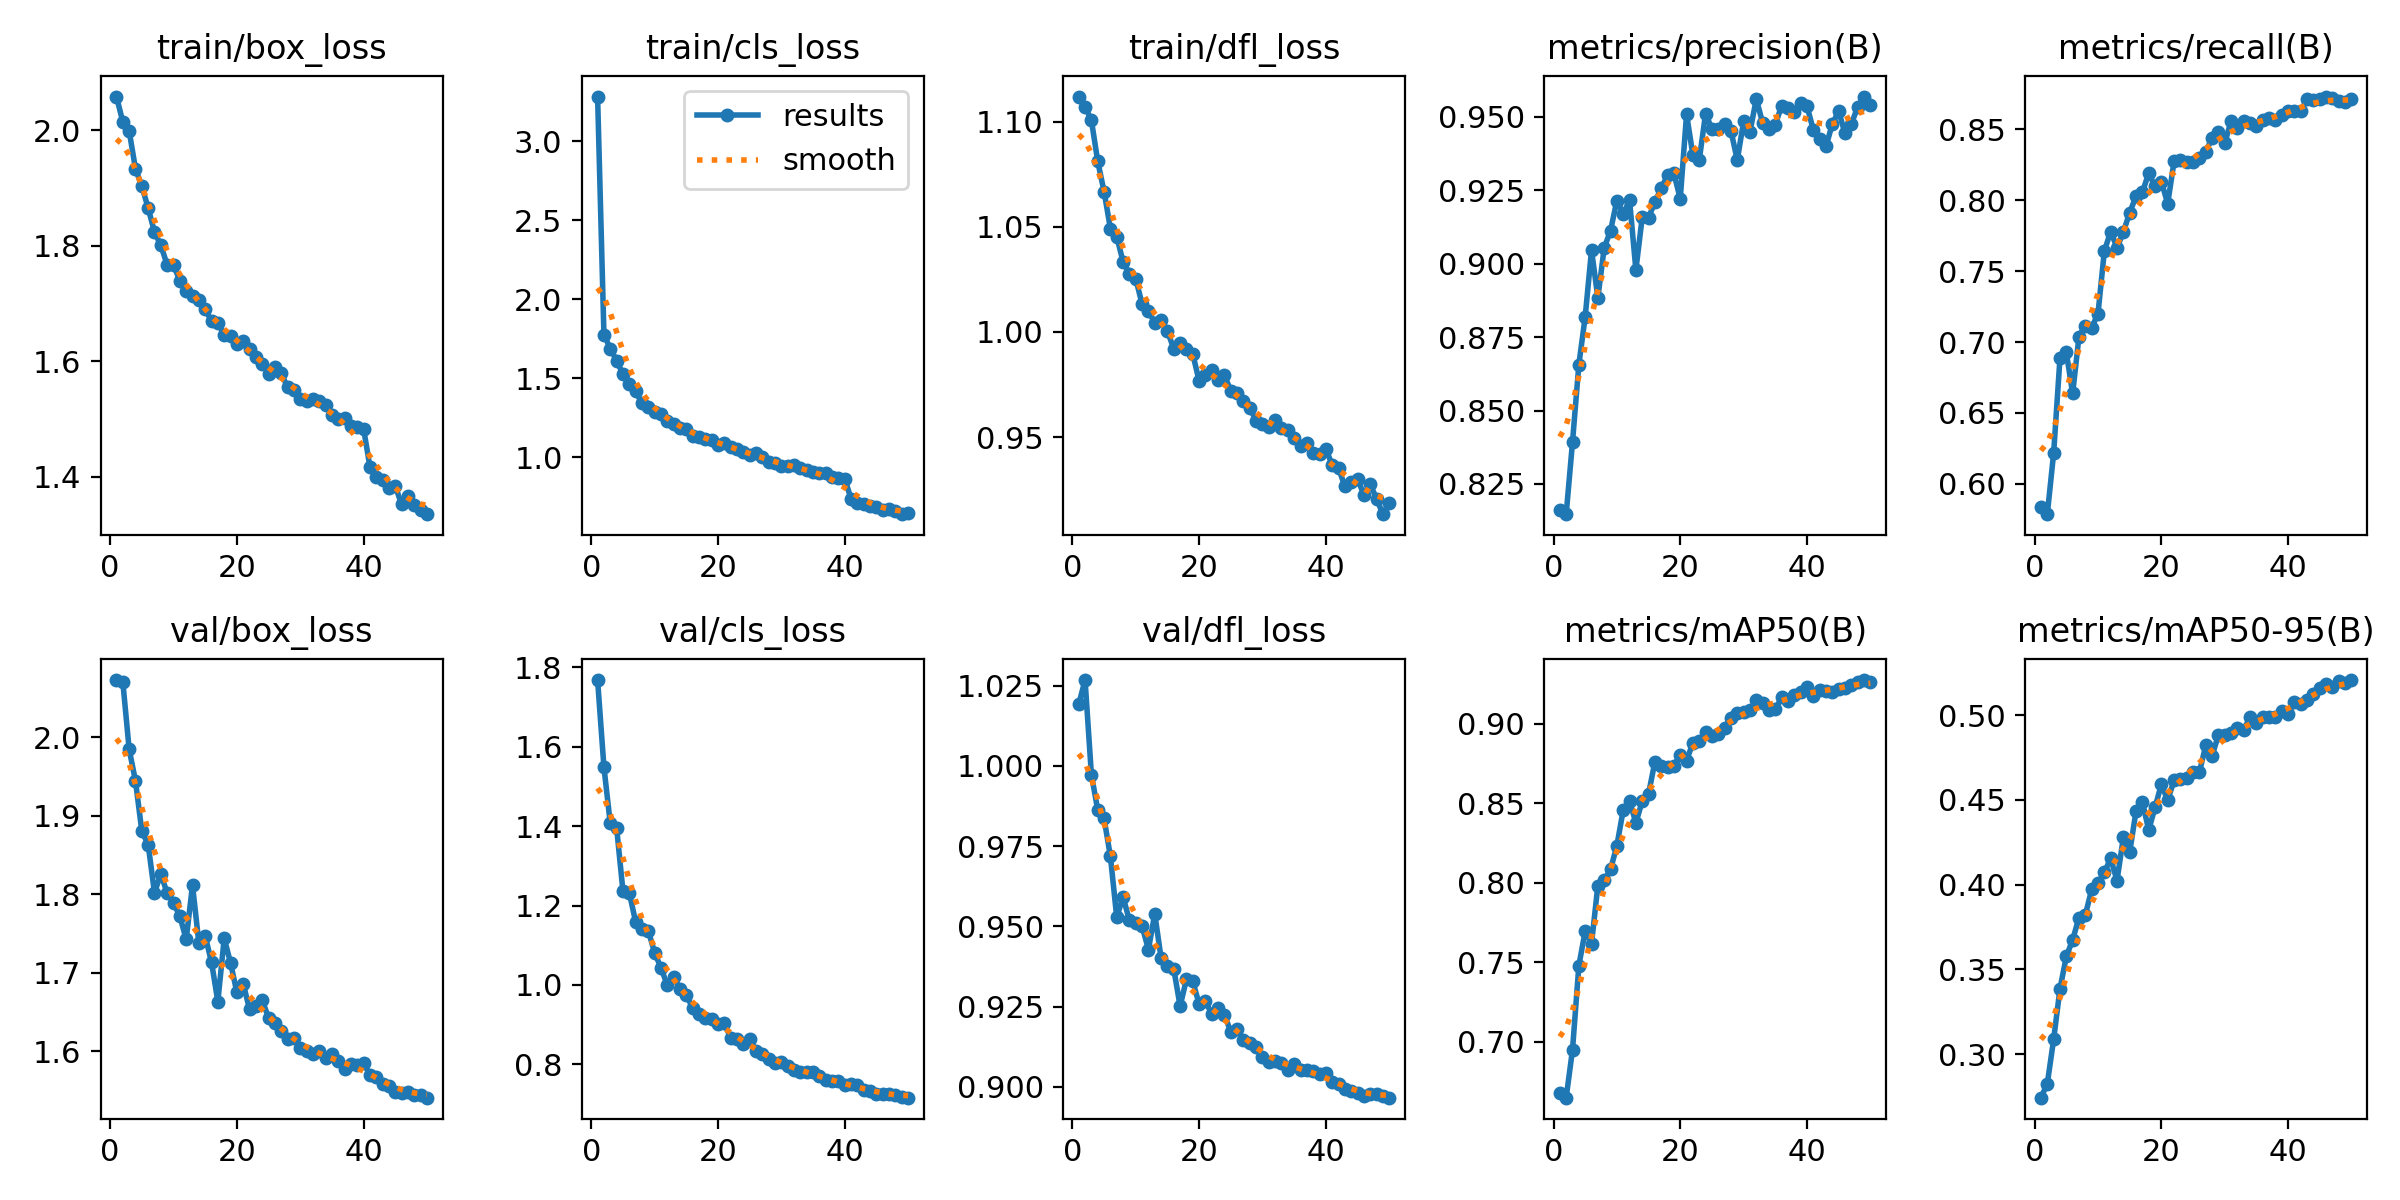

Source data for this figure (header and first rows):
epoch, time, train/box_loss, train/cls_loss, train/dfl_loss, metrics/precision(B), metrics/recall(B), metrics/mAP50(B), metrics/mAP50-95(B), val/box_loss, val/cls_loss, val/dfl_loss, lr/pg0, lr/pg1, lr/pg2
1, 392.7, 2.058, 3.284, 1.112, 0.8163, 0.5838, 0.6676, 0.2743, 2.073, 1.767, 1.019, 0.0006662, 0.0006662, 0.0006662
2, 775, 2.014, 1.777, 1.107, 0.8147, 0.5787, 0.6647, 0.2826, 2.071, 1.549, 1.027, 0.001306, 0.001306, 0.001306
3, 1157, 1.999, 1.688, 1.101, 0.8393, 0.6217, 0.6949, 0.3087, 1.985, 1.407, 0.9973, 0.00192, 0.00192, 0.00192
4, 1535, 1.933, 1.613, 1.081, 0.8657, 0.6887, 0.7478, 0.3385, 1.945, 1.396, 0.9863, 0.001881, 0.001881, 0.001881
5, 1928, 1.903, 1.526, 1.067, 0.8819, 0.6928, 0.7696, 0.3576, 1.881, 1.236, 0.9836, 0.001842, 0.001842, 0.001842
6, 2336, 1.865, 1.464, 1.049, 0.9046, 0.6637, 0.7617, 0.3674, 1.863, 1.233, 0.9718, 0.001802, 0.001802, 0.001802
7, 2771, 1.824, 1.418, 1.045, 0.8884, 0.7039, 0.7982, 0.3805, 1.802, 1.159, 0.9528, 0.001762, 0.001762, 0.001762
8, 3165, 1.801, 1.342, 1.033, 0.9054, 0.7117, 0.8015, 0.382, 1.826, 1.141, 0.9591, 0.001723, 0.001723, 0.001723
9, 3573, 1.767, 1.32, 1.028, 0.9113, 0.71, 0.8083, 0.3971, 1.802, 1.137, 0.9518, 0.001683, 0.001683, 0.001683
10, 3958, 1.767, 1.29, 1.025, 0.9215, 0.72, 0.8233, 0.4007, 1.789, 1.081, 0.9512, 0.001644, 0.001644, 0.001644
11, 4340, 1.739, 1.276, 1.013, 0.917, 0.764, 0.8457, 0.4072, 1.772, 1.043, 0.9501, 0.001604, 0.001604, 0.001604
12, 4731, 1.721, 1.23, 1.01, 0.9216, 0.7779, 0.8514, 0.4154, 1.742, 0.9995, 0.9428, 0.001564, 0.001564, 0.001564
13, 5119, 1.713, 1.212, 1.004, 0.8979, 0.7665, 0.8377, 0.4024, 1.812, 1.021, 0.9539, 0.001525, 0.001525, 0.001525
14, 5505, 1.706, 1.184, 1.006, 0.9158, 0.7774, 0.8513, 0.4278, 1.738, 0.99, 0.9401, 0.001485, 0.001485, 0.001485
15, 5898, 1.69, 1.18, 1, 0.9157, 0.7913, 0.8559, 0.4191, 1.747, 0.975, 0.9376, 0.001446, 0.001446, 0.001446
16, 6291, 1.669, 1.136, 0.992, 0.921, 0.8026, 0.8761, 0.4432, 1.713, 0.9419, 0.9367, 0.001406, 0.001406, 0.001406
17, 6682, 1.666, 1.127, 0.9948, 0.9257, 0.8055, 0.8733, 0.4489, 1.663, 0.9259, 0.9252, 0.001366, 0.001366, 0.001366
18, 7072, 1.646, 1.114, 0.9918, 0.9301, 0.8189, 0.873, 0.4321, 1.744, 0.9164, 0.9335, 0.001327, 0.001327, 0.001327
19, 7457, 1.644, 1.111, 0.9895, 0.9307, 0.8097, 0.8738, 0.4455, 1.713, 0.9156, 0.9329, 0.001287, 0.001287, 0.001287
20, 7839, 1.63, 1.08, 0.9767, 0.9221, 0.8131, 0.8805, 0.4592, 1.675, 0.903, 0.9258, 0.001248, 0.001248, 0.001248
21, 8223, 1.635, 1.088, 0.9797, 0.9509, 0.7976, 0.8768, 0.4497, 1.686, 0.9031, 0.9267, 0.001208, 0.001208, 0.001208
22, 8605, 1.621, 1.068, 0.9818, 0.9369, 0.8273, 0.8882, 0.4615, 1.653, 0.8675, 0.9226, 0.001168, 0.001168, 0.001168
23, 8988, 1.608, 1.052, 0.9771, 0.9353, 0.8282, 0.8889, 0.4623, 1.657, 0.865, 0.9245, 0.001129, 0.001129, 0.001129
24, 9376, 1.595, 1.031, 0.9794, 0.9511, 0.8269, 0.895, 0.4631, 1.665, 0.8521, 0.9225, 0.001089, 0.001089, 0.001089
25, 9762, 1.578, 1.014, 0.972, 0.9458, 0.8271, 0.8923, 0.4666, 1.642, 0.863, 0.9171, 0.00105, 0.00105, 0.00105
26, 10145, 1.59, 1.026, 0.9709, 0.946, 0.8298, 0.8933, 0.4662, 1.636, 0.8341, 0.9179, 0.00101, 0.00101, 0.00101
27, 10523, 1.58, 1.001, 0.967, 0.9476, 0.8343, 0.8976, 0.482, 1.625, 0.8273, 0.9148, 0.0009704, 0.0009704, 0.0009704
28, 10909, 1.555, 0.9728, 0.964, 0.9453, 0.8437, 0.9035, 0.4758, 1.615, 0.8125, 0.9137, 0.0009308, 0.0009308, 0.0009308
29, 11293, 1.551, 0.9661, 0.9576, 0.9353, 0.8479, 0.9067, 0.4882, 1.616, 0.8027, 0.9124, 0.0008912, 0.0008912, 0.0008912
30, 11683, 1.536, 0.9474, 0.956, 0.9484, 0.8402, 0.9076, 0.4881, 1.604, 0.8056, 0.9093, 0.0008516, 0.0008516, 0.0008516
31, 12067, 1.532, 0.9417, 0.9546, 0.9449, 0.8557, 0.9085, 0.4896, 1.6, 0.7972, 0.9078, 0.000812, 0.000812, 0.000812
32, 12457, 1.535, 0.9491, 0.9579, 0.956, 0.8508, 0.9147, 0.4925, 1.596, 0.7849, 0.9081, 0.0007724, 0.0007724, 0.0007724
33, 12844, 1.532, 0.9335, 0.9545, 0.948, 0.8557, 0.9131, 0.4911, 1.601, 0.7818, 0.9075, 0.0007328, 0.0007328, 0.0007328
34, 13231, 1.524, 0.9191, 0.9532, 0.9457, 0.8543, 0.9087, 0.499, 1.591, 0.7816, 0.9052, 0.0006932, 0.0006932, 0.0006932
35, 13614, 1.507, 0.9094, 0.9496, 0.9474, 0.8521, 0.9091, 0.4956, 1.596, 0.7819, 0.907, 0.0006536, 0.0006536, 0.0006536
36, 13994, 1.499, 0.8985, 0.9458, 0.9538, 0.8565, 0.9166, 0.4989, 1.587, 0.7708, 0.9054, 0.000614, 0.000614, 0.000614
37, 14380, 1.502, 0.8993, 0.9471, 0.953, 0.8578, 0.9146, 0.4987, 1.577, 0.7602, 0.9052, 0.0005744, 0.0005744, 0.0005744
38, 14763, 1.488, 0.8761, 0.9424, 0.9516, 0.8562, 0.9182, 0.4989, 1.584, 0.758, 0.9049, 0.0005348, 0.0005348, 0.0005348
39, 15147, 1.487, 0.8693, 0.9421, 0.9549, 0.8599, 0.9199, 0.5021, 1.582, 0.7585, 0.9039, 0.0004952, 0.0004952, 0.0004952
40, 15532, 1.483, 0.8654, 0.9444, 0.9537, 0.8629, 0.9232, 0.5008, 1.585, 0.7471, 0.9044, 0.0004556, 0.0004556, 0.0004556
41, 15906, 1.417, 0.7354, 0.9367, 0.9455, 0.8625, 0.9177, 0.5074, 1.57, 0.7501, 0.9014, 0.000416, 0.000416, 0.000416
42, 16290, 1.399, 0.7098, 0.9353, 0.9423, 0.8626, 0.921, 0.5067, 1.567, 0.7482, 0.9009, 0.0003764, 0.0003764, 0.0003764
43, 16665, 1.395, 0.7038, 0.9265, 0.9399, 0.8713, 0.9209, 0.5088, 1.558, 0.7348, 0.8995, 0.0003368, 0.0003368, 0.0003368
44, 17045, 1.381, 0.6931, 0.9286, 0.9476, 0.8705, 0.9199, 0.5123, 1.556, 0.7338, 0.8986, 0.0002972, 0.0002972, 0.0002972
45, 17426, 1.384, 0.6871, 0.93, 0.9519, 0.8714, 0.922, 0.5162, 1.548, 0.7252, 0.898, 0.0002576, 0.0002576, 0.0002576
46, 17810, 1.353, 0.6686, 0.9225, 0.9443, 0.873, 0.9223, 0.5185, 1.546, 0.7268, 0.8971, 0.000218, 0.000218, 0.000218
47, 18190, 1.367, 0.6717, 0.9274, 0.9475, 0.8718, 0.9244, 0.5165, 1.547, 0.725, 0.8978, 0.0001784, 0.0001784, 0.0001784
48, 18560, 1.352, 0.6611, 0.9207, 0.9534, 0.8697, 0.9263, 0.5199, 1.544, 0.7229, 0.8976, 0.0001388, 0.0001388, 0.0001388
49, 18935, 1.342, 0.6395, 0.9133, 0.9569, 0.8688, 0.9275, 0.5191, 1.544, 0.7186, 0.8973, 9.92e-05, 9.92e-05, 9.92e-05
50, 19309, 1.336, 0.6446, 0.9186, 0.9541, 0.8713, 0.9265, 0.5206, 1.541, 0.7164, 0.8966, 5.96e-05, 5.96e-05, 5.96e-05
